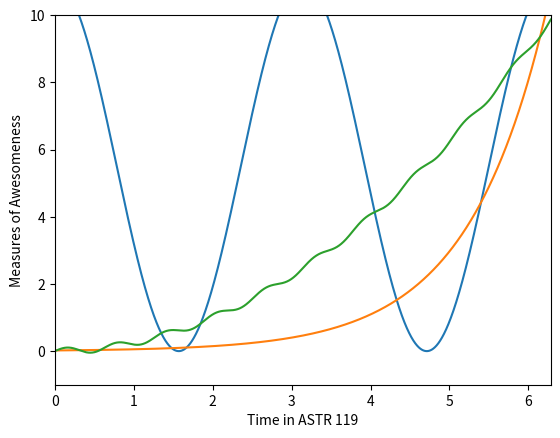

Generate this figure with matplotlib:
import numpy as np
import matplotlib.pyplot as plt
%matplotlib inline

x = np.arange(0, 2 * np.pi, 0.001)
y = np.arange(-1, 10)
y = 5.5 * np.cos(2 * x) + 5.5
a = 0.02 * np.exp(x)
b = 0.25 * x**2  + 0.1 * np.sin(10 * x)
plt.xlim(0, 2 * np.pi)
plt.ylim(-1, 10)
plt.plot(x, y)
plt.plot(x, a)
plt.plot(x, b)
plt.xlabel("Time in ASTR 119")
plt.ylabel("Measures of Awesomeness")
plt.show()

